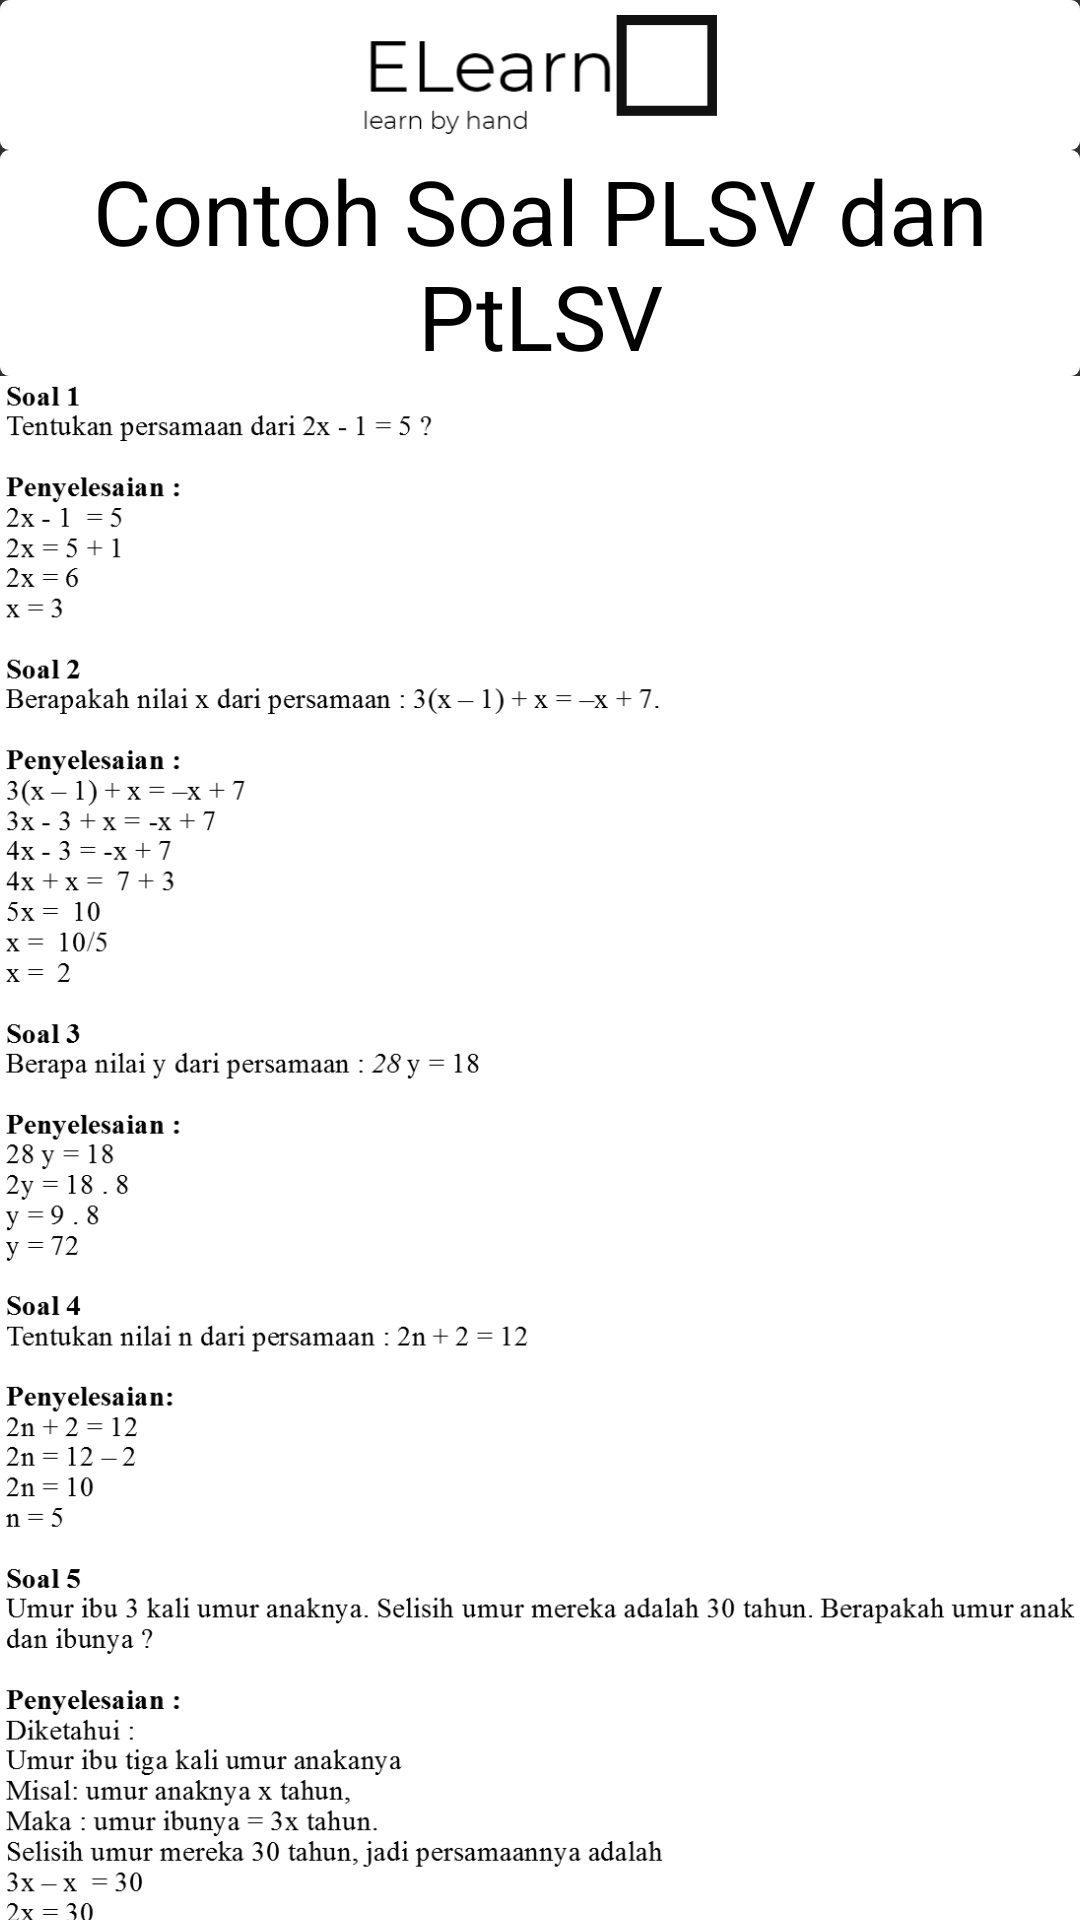

Write the Android layout XML for this screen, with the resource values it uses.
<!-- AndroidManifest.xml: application theme Theme.Design.NoActionBar -->
<!-- res/layout/activity_contoh_persamaan.xml -->
<?xml version="1.0" encoding="utf-8"?>
<LinearLayout xmlns:android="http://schemas.android.com/apk/res/android"
    xmlns:app="http://schemas.android.com/apk/res-auto"
    xmlns:tools="http://schemas.android.com/tools"
    android:layout_width="match_parent"
    android:layout_height="match_parent"
    android:background="@drawable/main_background"
    android:orientation="vertical"
    tools:context=".daftarmateri.contohsoal.ContohPersamaan">

    <LinearLayout
        android:layout_width="match_parent"
        android:layout_height="wrap_content"
        android:background="@drawable/tittle_background"
        android:gravity="center"
        android:orientation="horizontal"
        tools:ignore="UseCompoundDrawables">

        <ImageView
            android:layout_width="wrap_content"
            android:layout_height="40dp"
            android:layout_marginLeft="5dp"
            android:layout_marginTop="5dp"
            android:layout_marginRight="5dp"
            android:layout_marginBottom="5dp"
            android:contentDescription="@string/todo"
            android:onClick="GoToMenuUtama"
            android:src="@drawable/elearn" />

    </LinearLayout>

    <TextView
        android:layout_width="match_parent"
        android:layout_height="wrap_content"
        android:background="@drawable/tittle_background"
        android:gravity="center_horizontal"
        android:text="@string/contoh_soal_persamaan"
        android:textAlignment="center"
        android:textColor="@color/black"
        android:textSize="30sp" />

    <ScrollView
        android:layout_width="match_parent"
        android:layout_height="0dp"
        android:layout_weight="1">

        <LinearLayout
            android:layout_width="match_parent"
            android:layout_height="wrap_content"
            android:orientation="vertical">

            <ImageView
                android:layout_width="match_parent"
                android:layout_height="wrap_content"
                android:adjustViewBounds="true"
                android:src="@drawable/contohpersamaan1" />

            <ImageView
                android:layout_width="match_parent"
                android:layout_height="wrap_content"
                android:adjustViewBounds="true"
                android:src="@drawable/contohpersamaan2" />


        </LinearLayout>
    </ScrollView>
</LinearLayout>
<!-- resources referenced by this layout -->
<resources>
  <!-- drawable contohpersamaan1: png bitmap (drawable, 152774 bytes) -->
  <!-- drawable contohpersamaan2: png bitmap (drawable, 145444 bytes) -->
  <!-- drawable elearn: png bitmap (drawable, 5980 bytes) -->
  <!-- drawable tittle_background (drawable) -->
  <?xml version="1.0" encoding="utf-8"?>
  <shape xmlns:android="http://schemas.android.com/apk/res/android">
      <corners
          android:radius="3dp"/>
      <solid
          android:color="#FFFFFF"/>
  </shape>
  <string name="contoh_soal_persamaan">Contoh Soal PLSV dan PtLSV</string>
  <string name="todo">TODO</string>
  <!-- not gathered from this repository: default colours our renderer supplied (Android Studio template values) -->
  <color name="black">#FF000000</color>
</resources>
